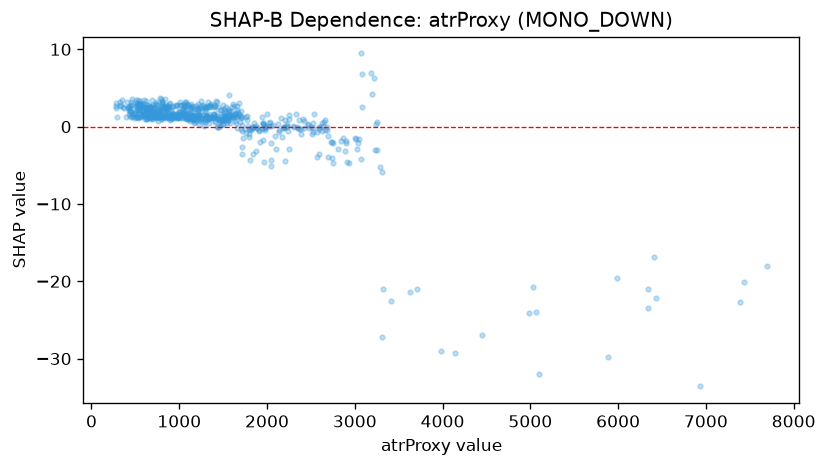

Values plotted in this chart, from the file beside it:
feature_value, shap_value
798.1, 1.345
591.6, 2.011
752.2, 1.403
593.0, 1.372
763.6, 1.229
630.4, 2.294
562.1, 2.422
854.5, 2.414
1298, 0.9452
619.3, 2.391
621.8, 2.224
759.1, 1.579
597.0, 2.337
702.9, 1.039
501.4, 1.157
762.2, 0.7805
1004, 1.275
1112, 1.047
670.9, 2.257
470.9, 1.266
443.2, 1.928
335.0, 2.857
320.9, 3.166
563.5, 2.971
696.6, 2.07
1386, 1.259
534.1, 2.869
439.4, 2.075
712.4, 1.991
767.4, 2.156
903.0, 1.041
555.1, 3.376
690.9, 3.379
513.5, 3.03
1032, 1.154
735.1, 3.184
347.2, 3.437
743.8, 2.822
658.9, 1.839
1093, 0.9667
1164, 0.4118
611.0, 2.521
1658, -0.1441
893.0, 1.186
531.1, 3.485
570.5, 2.692
1148, 1.912
1059, 1.683
846.6, 1.428
844.9, 2.05
532.8, 2.769
509.6, 3.059
431.4, 2.534
520.6, 2.663
536.9, 2.641
753.8, 2.073
637.3, 2.342
536.7, 2.02
960.5, 1.502
545.7, 1.804
... 621 more rows
